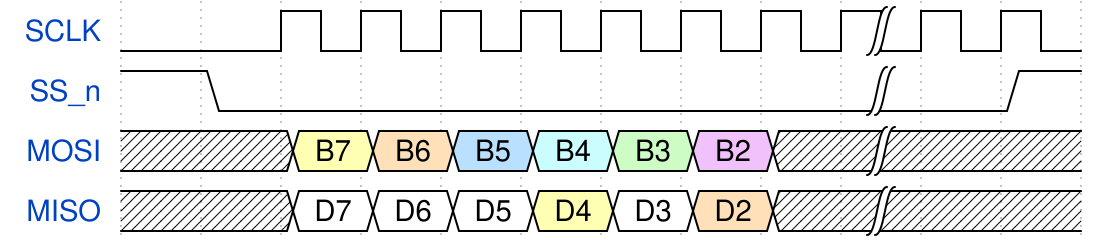

Write the WaveJSON whose rendering is this waveform diagram.

{
  "signal": [
    { "name": "SCLK", "wave": "0.p......|.." },
    { "name": "SS_n", "wave": "10.......|.1" },
    { "name": "MOSI", "wave": "x.345678x|.x", "data": ["B7", "B6", "B5", "B4", "B3", "B2", "B1", "B0"] },
    { "name": "MISO", "wave": "x.=2=3=4x|.x", "data": ["D7", "D6", "D5", "D4", "D3", "D2", "D1", "D0"] }
  ],
  "config": { "hscale": 1 }
}
